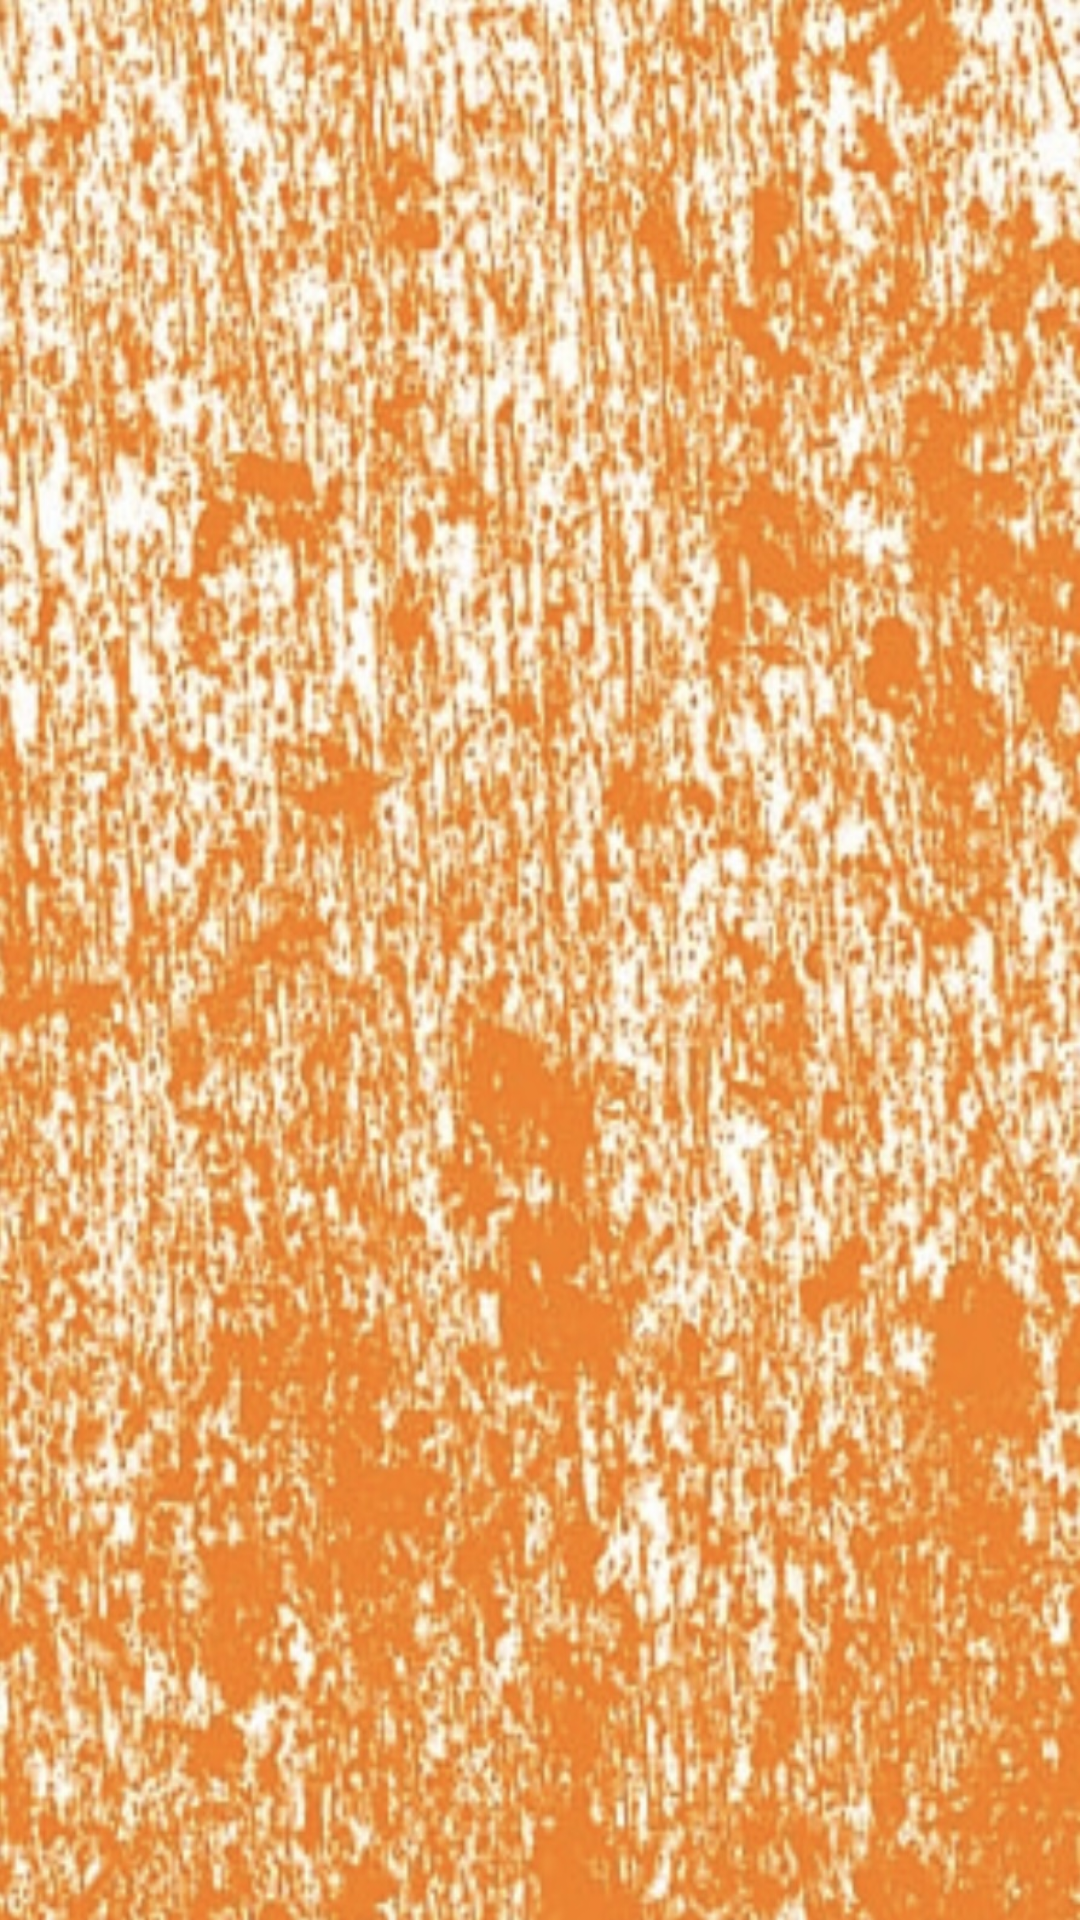

Layout XML and referenced resources for this Android screen:
<!-- AndroidManifest.xml: application theme Theme.Project_equipment -->
<!-- res/layout/activity_equpment.xml -->
<?xml version="1.0" encoding="utf-8"?>
<RelativeLayout xmlns:android="http://schemas.android.com/apk/res/android"
    android:layout_width="match_parent"
    android:layout_height="wrap_content"
    xmlns:tools="http://schemas.android.com/tools"
    tools:context=".equpment"
    android:background="@drawable/sr">

    <androidx.recyclerview.widget.RecyclerView
        android:layout_width="match_parent"
        android:layout_height="match_parent"
        android:id="@+id/recyview"
        android:scrollbars="vertical"
        android:layout_marginTop="20dp"/>




</RelativeLayout>
<!-- resources referenced by this layout -->
<resources>
  <!-- drawable sr: jpeg bitmap (drawable, 421911 bytes) -->
  <style name="Theme.Project_equipment" parent="Theme.MaterialComponents.DayNight.DarkActionBar">
          
          <item name="colorPrimary">@color/purple_500</item>
          <item name="colorPrimaryVariant">@color/purple_700</item>
          <item name="colorOnPrimary">@color/white</item>
          
          <item name="colorSecondary">@color/teal_200</item>
          <item name="colorSecondaryVariant">@color/teal_700</item>
          <item name="colorOnSecondary">@color/black</item>
          
          <item name="android:statusBarColor">?attr/colorPrimaryVariant</item>
          
      </style>
  <!-- not gathered from this repository: default colours our renderer supplied (Android Studio template values) -->
  <color name="purple_500">#FF6200EE</color>
  <color name="purple_700">#FF3700B3</color>
  <color name="teal_200">#FF03DAC5</color>
  <color name="teal_700">#FF018786</color>
  <color name="black">#FF000000</color>
  <color name="white">#FFFFFFFF</color>
</resources>
